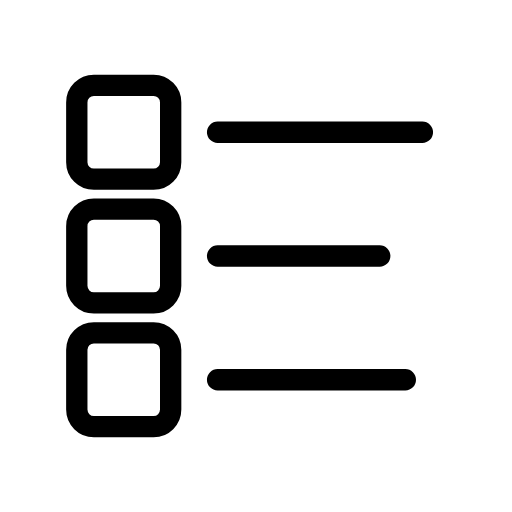
t = 0.00 s
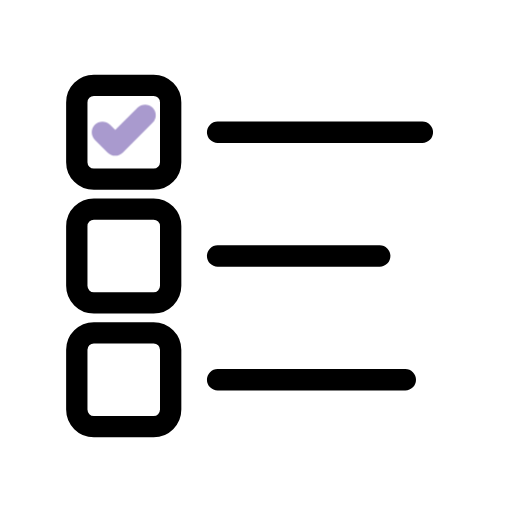
t = 1.32 s
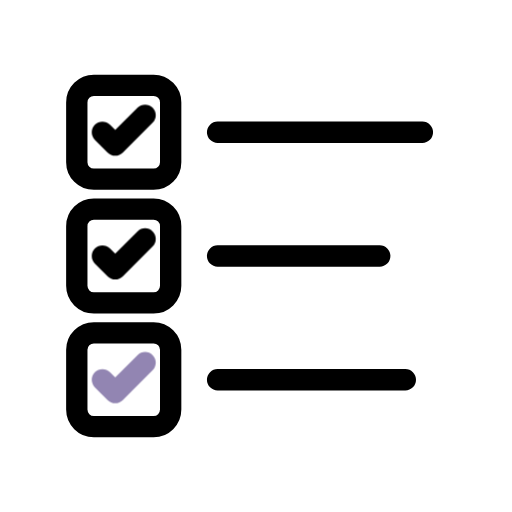
t = 2.64 s
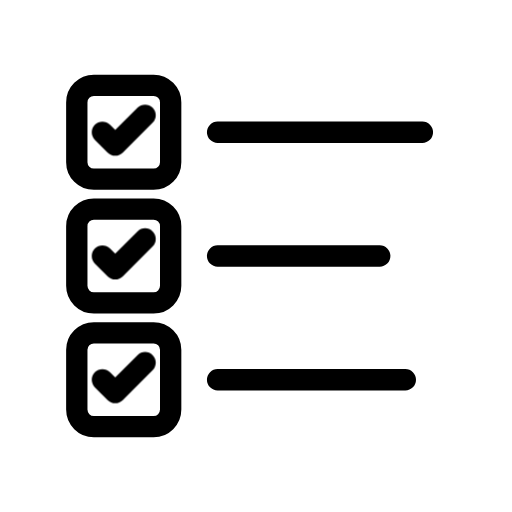
t = 3.94 s
t = 5.58 s: frame unchanged from t = 3.94 s, image omitted
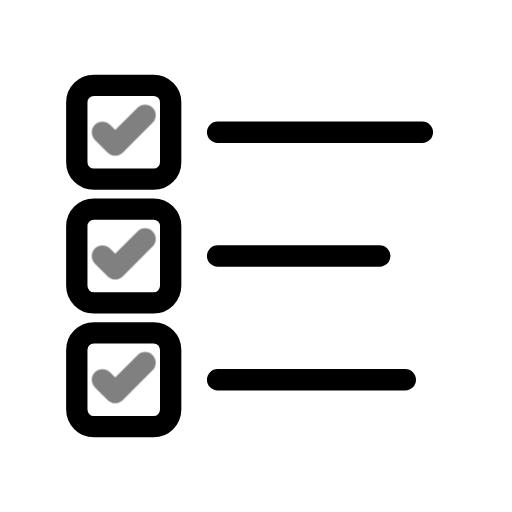
t = 6.72 s

The animated SVG that drew these frames (rendered in a browser with its animation timeline set to each time). Animation: 4 CSS @keyframes rules; one cycle of 8.00 s, repeats indefinitely.

<svg xmlns="http://www.w3.org/2000/svg" width="120" height="120" viewBox="0 0 120 120" fill="none" role="img" aria-labelledby="title">
<title id="title">A planner checklist completing one task at a time</title>
<style>
:root{--ink:#000000;--accent:#bfaee9}
.box,.rule{stroke:var(--ink);stroke-width:5;stroke-linecap:round}
.check{stroke:var(--accent);stroke-width:5;stroke-linecap:round;stroke-linejoin:round;stroke-dasharray:100;stroke-dashoffset:100;animation:first 8s cubic-bezier(.4,0,.2,1) infinite}
.second{animation-name:second}.third{animation-name:third}
.checks{animation:reset 8s ease-in-out infinite}
@keyframes first{0%,10%{stroke-dashoffset:100;stroke:var(--accent)}15%{stroke-dashoffset:0;stroke:var(--accent)}23%,100%{stroke-dashoffset:0;stroke:var(--ink)}}
@keyframes second{0%,18%{stroke-dashoffset:100;stroke:var(--accent)}23%{stroke-dashoffset:0;stroke:var(--accent)}31%,100%{stroke-dashoffset:0;stroke:var(--ink)}}
@keyframes third{0%,26%{stroke-dashoffset:100;stroke:var(--accent)}31%{stroke-dashoffset:0;stroke:var(--accent)}39%,100%{stroke-dashoffset:0;stroke:var(--ink)}}
@keyframes reset{0%,80%{opacity:1}88%,100%{opacity:0}}
@media(prefers-reduced-motion:reduce){.checks,.check{animation:none;opacity:1}.check{stroke-dashoffset:0;stroke:var(--ink)}}
</style>
<g class="box"><rect x="18" y="20" width="22" height="22" rx="4"/><rect x="18" y="49" width="22" height="22" rx="4"/><rect x="18" y="78" width="22" height="22" rx="4"/></g>
<g class="rule"><path d="M51 31H99M51 60H89M51 89H95"/></g>
<g class="checks">
<path class="check" pathLength="100" d="m24 31 3 3 7-7"/>
<path class="check second" pathLength="100" d="m24 60 3 3 7-7"/>
<path class="check third" pathLength="100" d="m24 89 3 3 7-7"/>
</g>
</svg>
